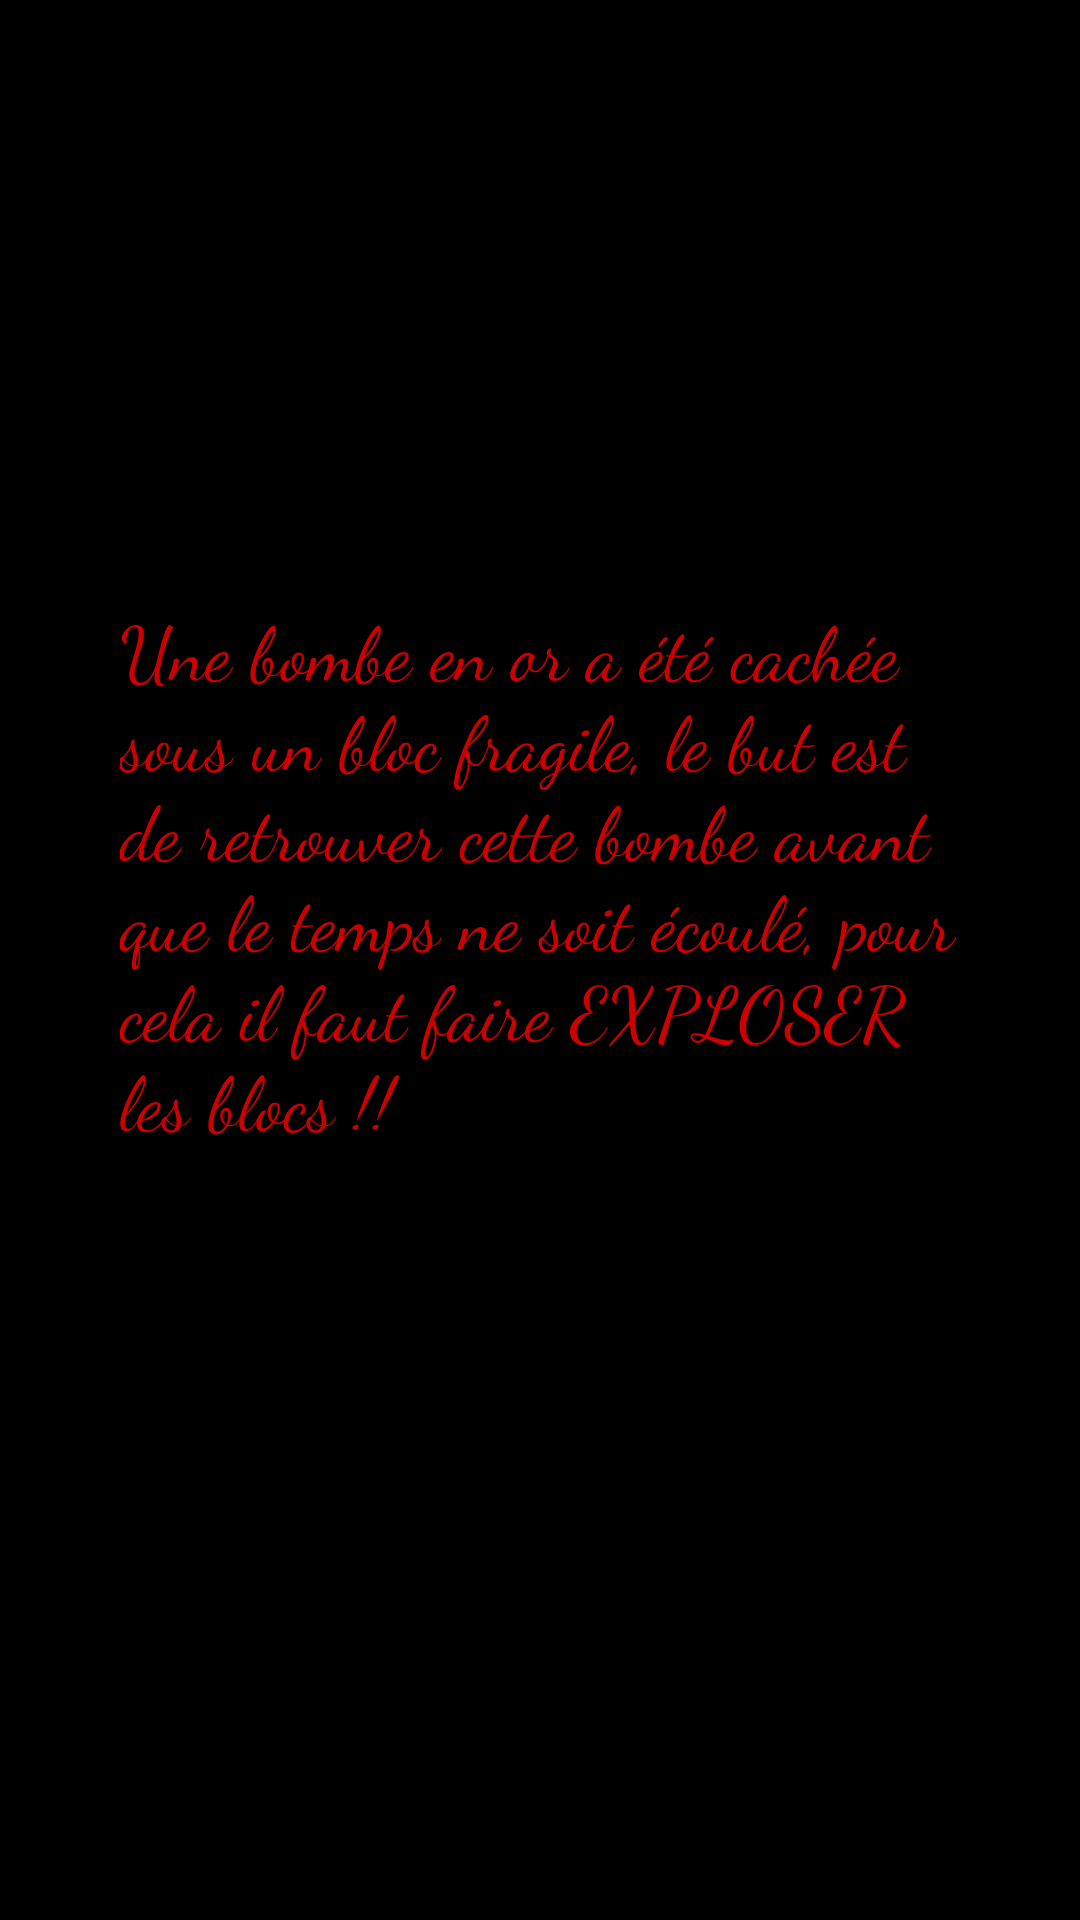

Here is an Android app screen rendered from its layout file. Give the layout XML and the strings, colors and styles it references.
<!-- AndroidManifest.xml: application theme AppTheme -->
<!-- res/layout/activity_pop_regles.xml -->
<?xml version="1.0" encoding="utf-8"?>

<android.support.constraint.ConstraintLayout xmlns:android="http://schemas.android.com/apk/res/android"
    xmlns:app="http://schemas.android.com/apk/res-auto"
    xmlns:tools="http://schemas.android.com/tools"
    android:layout_width="match_parent"
    android:layout_height="match_parent"
    tools:context=".PopRegles"
    android:background="#ff000000">

    <TextView
        android:id="@+id/textView"
        android:layout_width="280dp"
        android:layout_height="243dp"
        android:text="@string/explications"
        android:textAllCaps="false"
        android:textColor="@android:color/holo_red_dark"
        android:textSize="25sp"
        app:fontFamily="cursive"
        app:layout_constraintBottom_toBottomOf="parent"
        app:layout_constraintEnd_toEndOf="parent"
        app:layout_constraintHorizontal_bias="0.5"
        app:layout_constraintStart_toStartOf="parent"
        app:layout_constraintTop_toTopOf="parent"
        tools:text="@string/explications" />

</android.support.constraint.ConstraintLayout>
<!-- resources referenced by this layout -->
<resources>
  <string name="explications">Une bombe en or a été cachée sous un bloc fragile, le but est de retrouver cette bombe avant que le temps ne soit écoulé, pour cela il faut faire EXPLOSER les blocs !!</string>
  <style name="AppTheme" parent="Theme.AppCompat.Light.DarkActionBar">
          
          <item name="colorPrimary">@color/colorPrimary</item>
          <item name="colorPrimaryDark">@color/colorPrimaryDark</item>
          <item name="colorAccent">@color/colorAccent</item>
      </style>
  <color name="colorPrimary">#008577</color>
  <color name="colorPrimaryDark">#32E113</color>
  <color name="colorAccent">#1C1E94</color>
</resources>
